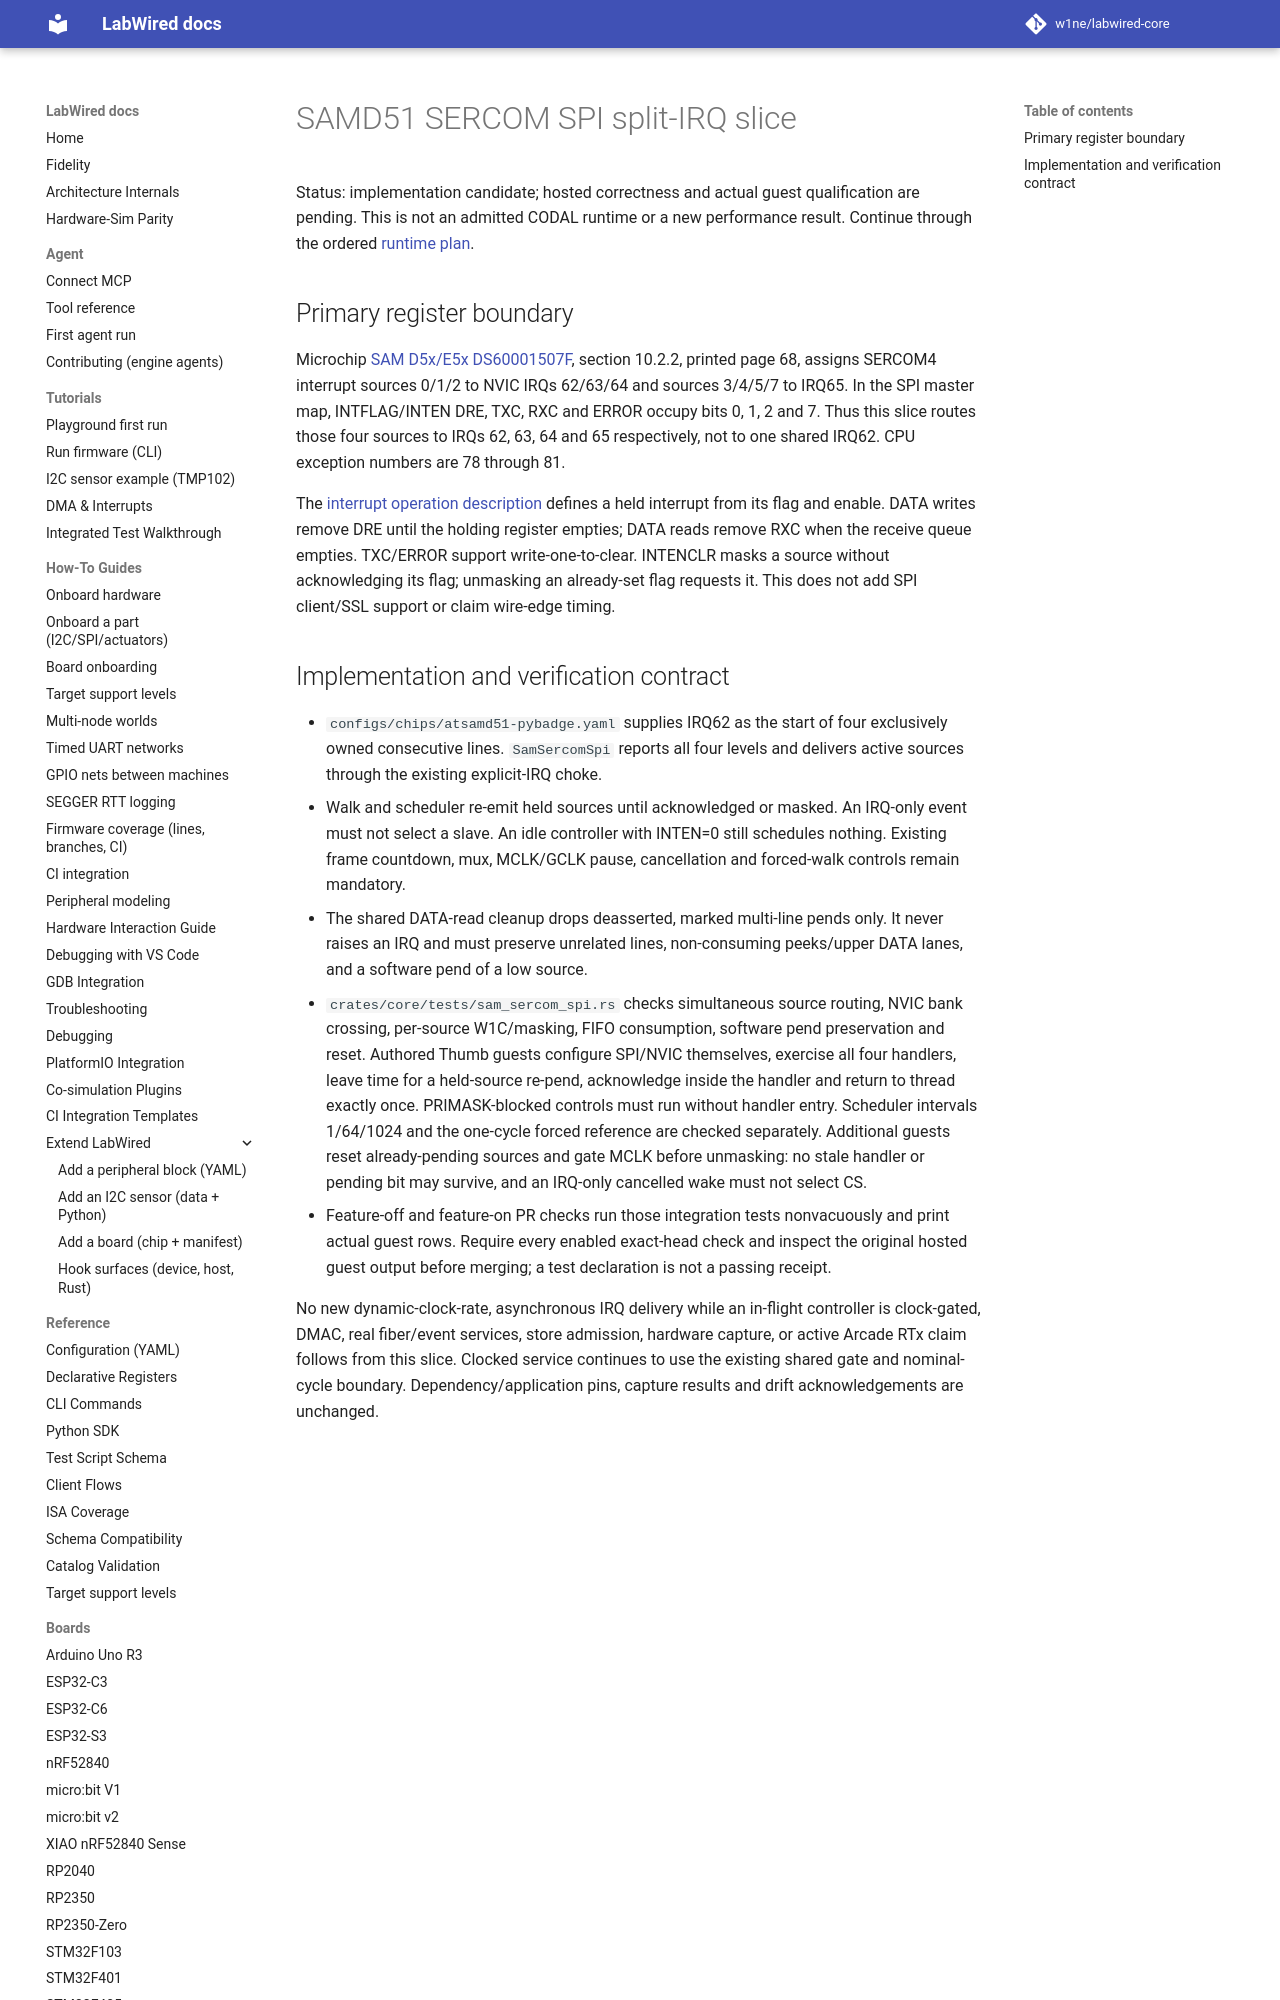

repository: MbedLabs/labwired-core · page: engineering/samd-sercom-split-irq/index.html · generator: mkdocs

# SAMD51 SERCOM SPI split-IRQ slice

Status: implementation candidate; hosted correctness and actual guest
qualification are pending. This is not an admitted CODAL runtime or a new
performance result. Continue through the ordered
[runtime plan](samd-runtime-replacement-plan.md).

## Primary register boundary

Microchip [SAM D5x/E5x DS60001507F](https://ww1.microchip.com/downloads/en/DeviceDoc/SAM_D5xE5x_Family_Data_Sheet_DS60001507F.pdf),
section 10.2.2, printed page 68, assigns SERCOM4 interrupt sources 0/1/2 to
NVIC IRQs 62/63/64 and sources 3/4/5/7 to IRQ65. In the SPI master map,
INTFLAG/INTEN DRE, TXC, RXC and ERROR occupy bits 0, 1, 2 and 7. Thus this
slice routes those four sources to IRQs 62, 63, 64 and 65 respectively,
not to one shared IRQ62. CPU exception numbers are 78 through 81.

The [interrupt operation description](https://onlinedocs.microchip.com/oxy/GUID-F5813793-E016-46F5-A9E2-718D8BCED496-en-US-15/GUID-54B4A908-6742-4D23-AB66-0D67113A6FB5.html)
defines a held interrupt from its flag and enable. DATA writes remove DRE
until the holding register empties; DATA reads remove RXC when the receive
queue empties. TXC/ERROR support write-one-to-clear. INTENCLR masks a source
without acknowledging its flag; unmasking an already-set flag requests it.
This does not add SPI client/SSL support or claim wire-edge timing.
